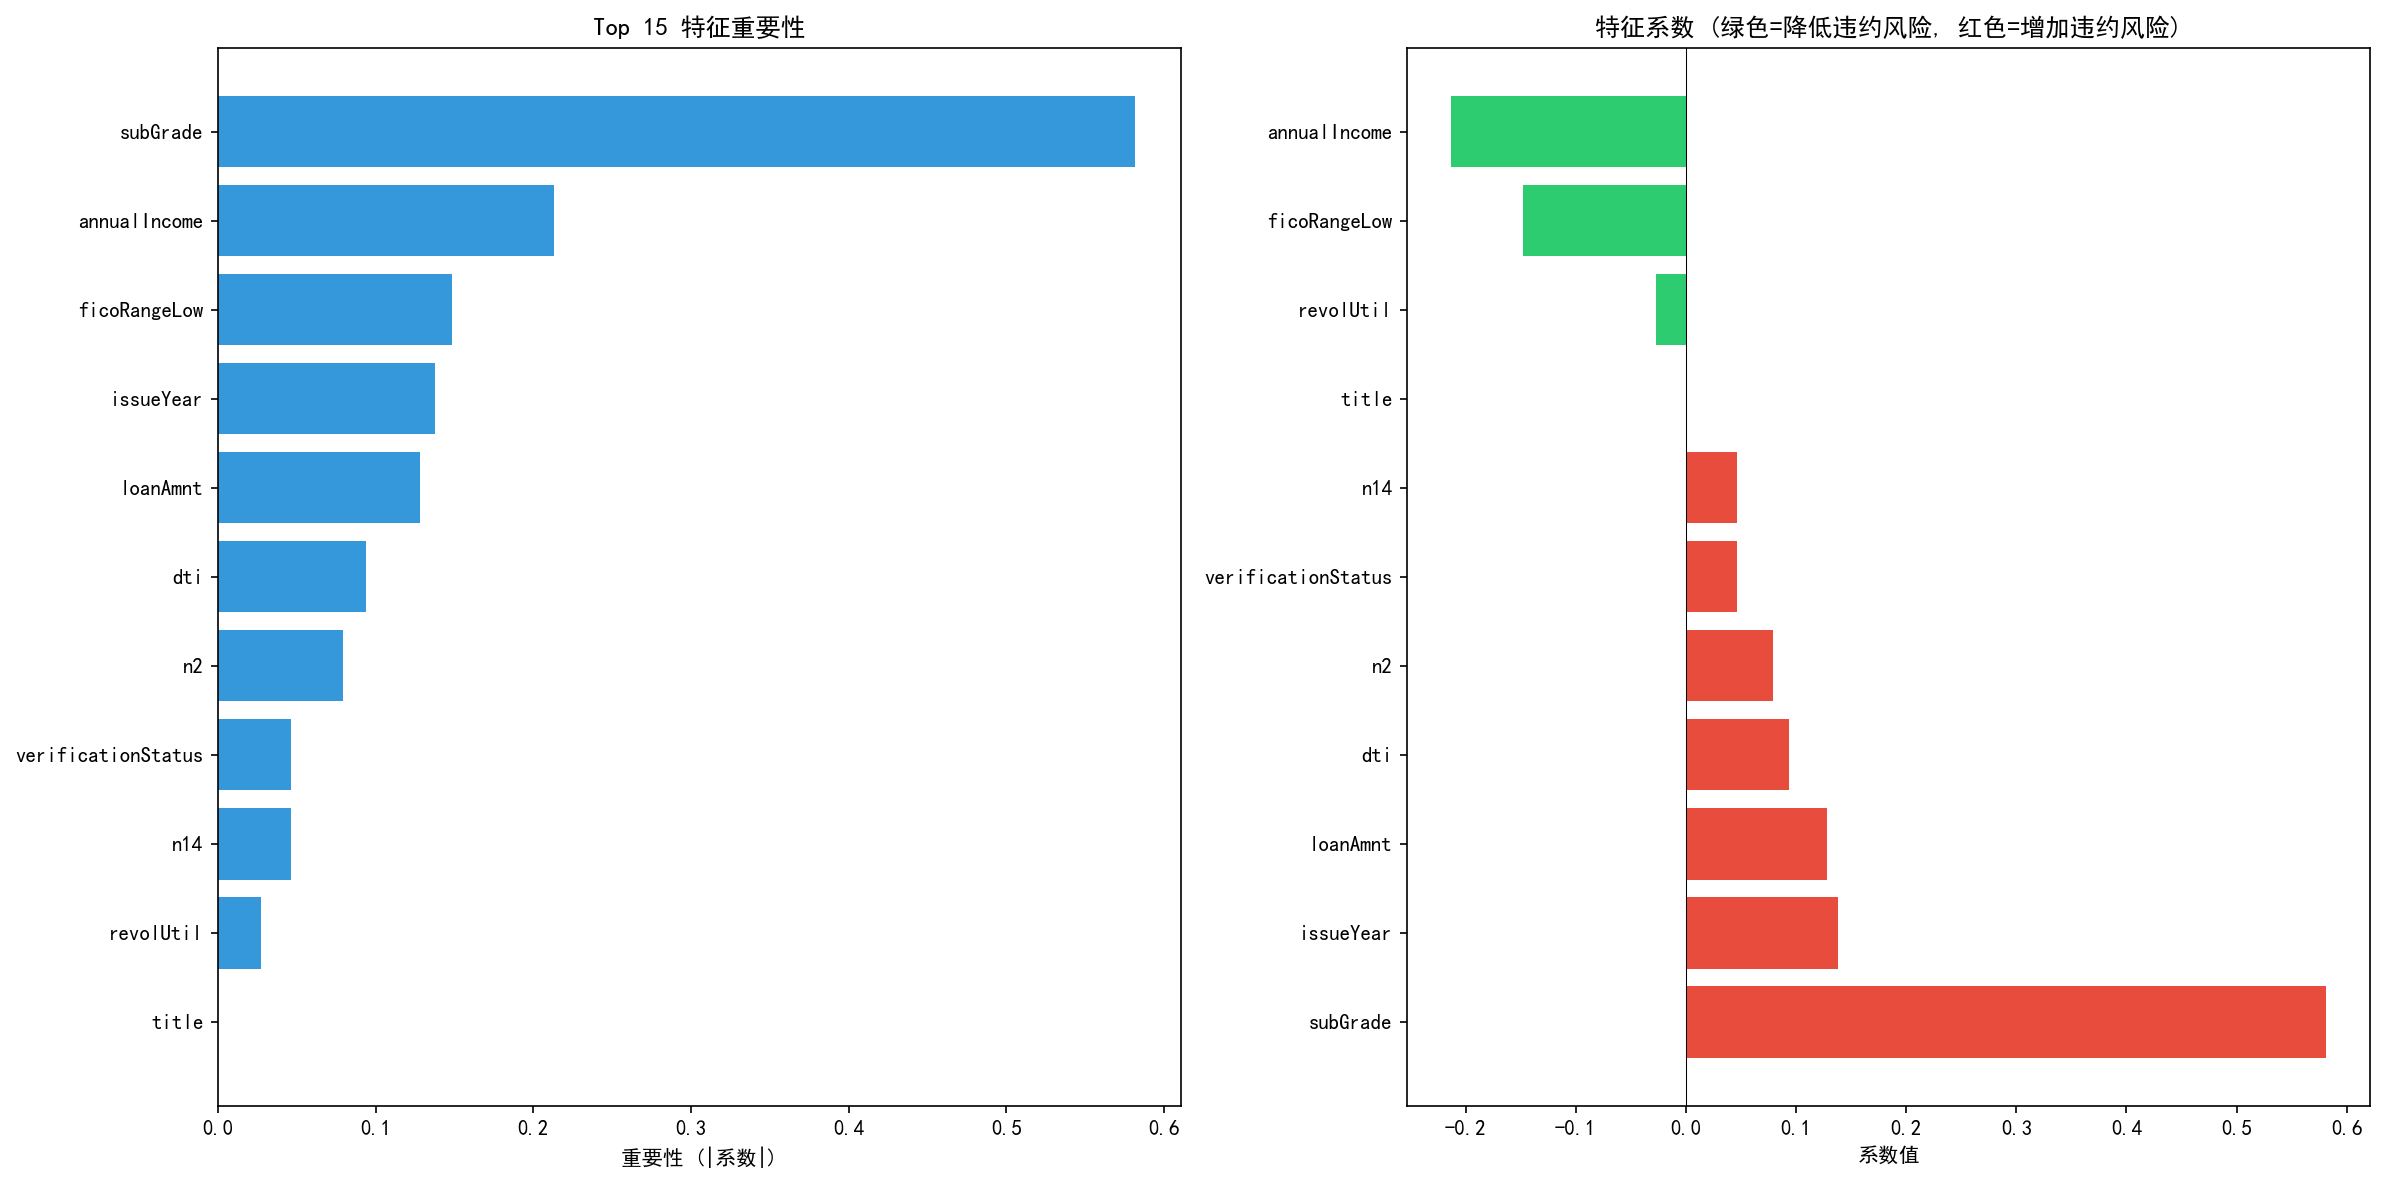

Data behind this chart, as committed beside it:
特征, 重要性, 系数
subGrade, 0.5813, 0.5813
annualIncome, 0.2133, -0.2133
ficoRangeLow, 0.1484, -0.1484
issueYear, 0.1378, 0.1378
loanAmnt, 0.1281, 0.1281
dti, 0.09366, 0.09366
n2, 0.07897, 0.07897
verificationStatus, 0.0464, 0.0464
n14, 0.04625, 0.04625
revolUtil, 0.02738, -0.02738
title, 0.0001185, -0.0001185
